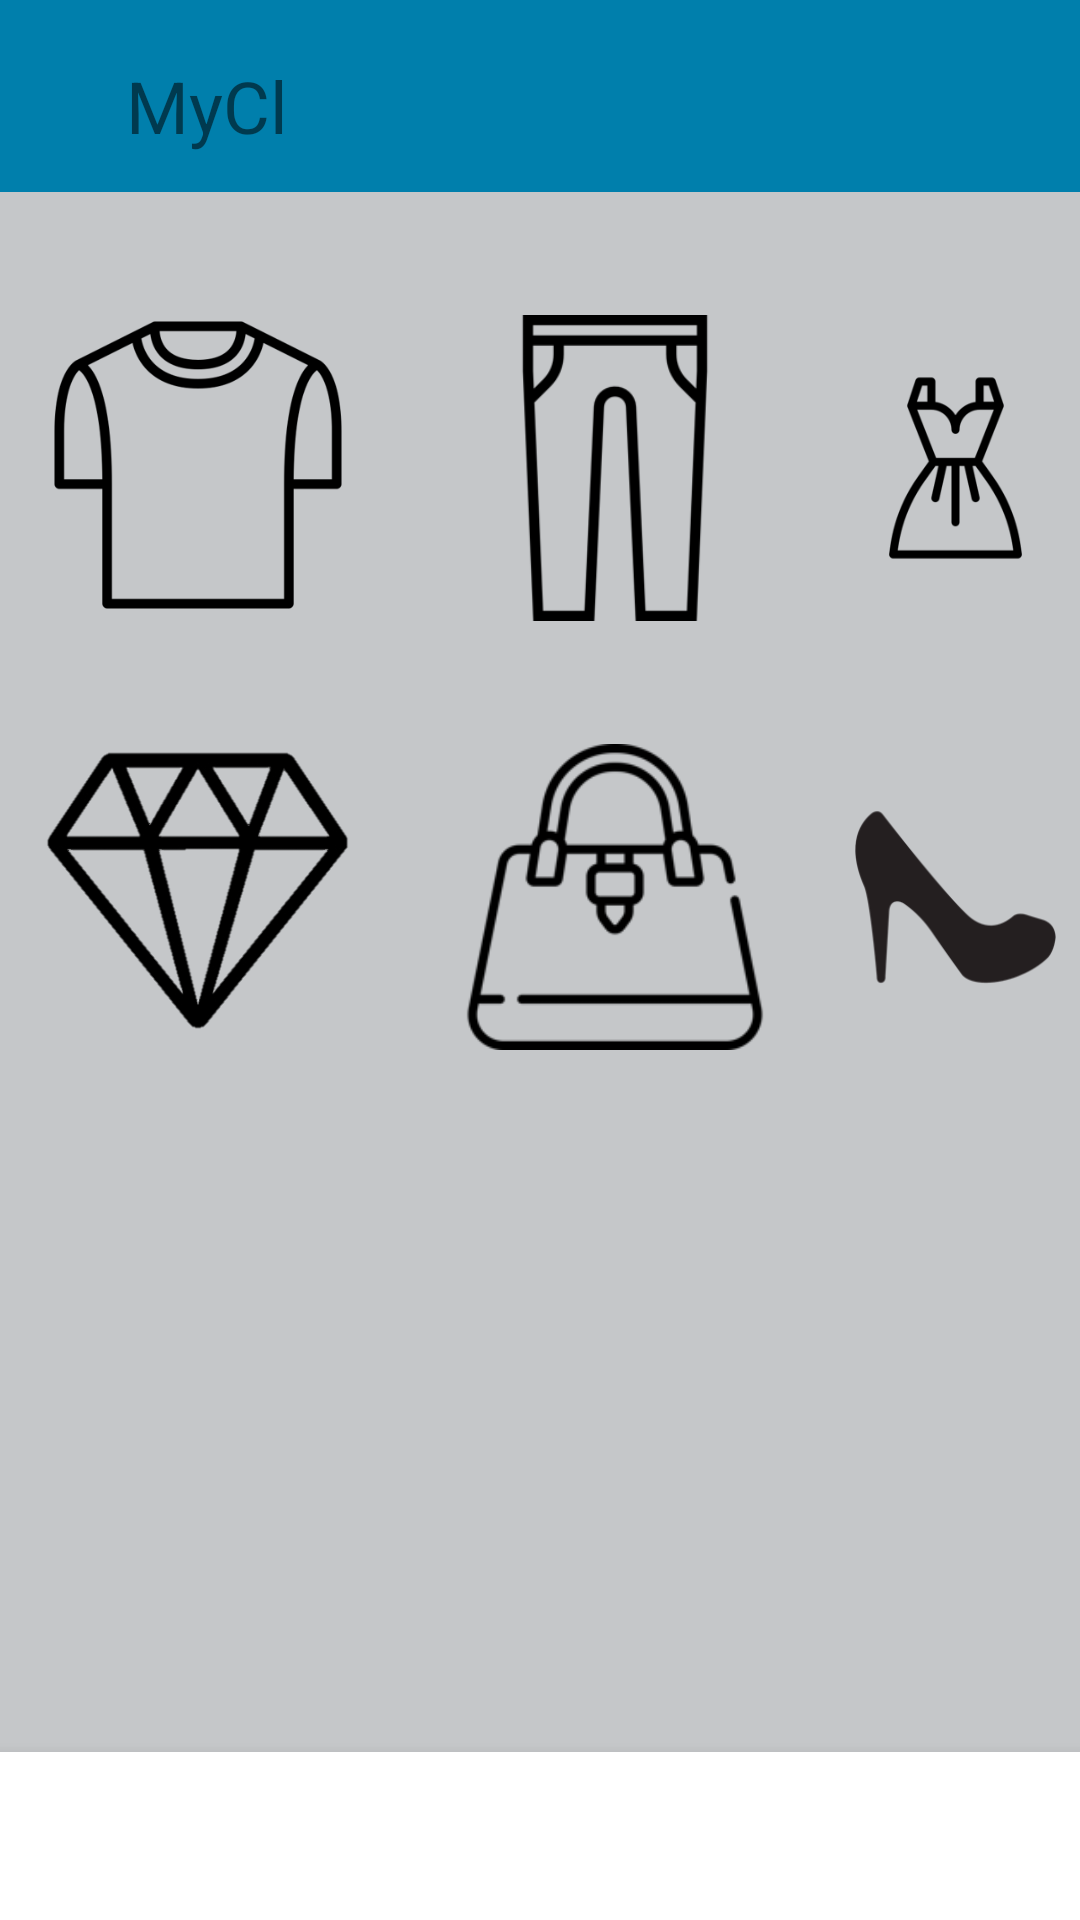

This screen was rendered from an Android layout file. Write that file and the resources it references.
<!-- AndroidManifest.xml: application theme Theme.VirtualCloset -->
<!-- res/layout/activity_closet.xml -->
<?xml version="1.0" encoding="utf-8"?>
<RelativeLayout xmlns:android="http://schemas.android.com/apk/res/android"
    xmlns:app="http://schemas.android.com/apk/res-auto"
    android:layout_width="match_parent"
    android:layout_height="wrap_content"
    android:background="@color/material_dynamic_neutral80">

    <View
        android:id="@+id/topView2"
        android:layout_width="wrap_content"
        android:layout_height="64dp"
        android:background="@color/material_dynamic_primary50" />

    <TextView
        android:id="@+id/myCloset"
        android:layout_width="116dp"
        android:layout_height="32dp"
        android:layout_alignBottom="@+id/topView2"
        android:layout_alignParentStart="true"
        android:layout_alignParentTop="true"
        android:layout_alignParentEnd="true"
        android:layout_marginStart="42dp"
        android:layout_marginTop="19dp"
        android:layout_marginEnd="252dp"
        android:layout_marginBottom="13dp"
        android:text="MyCloset"
        android:textSize="24dp" />

    <ImageView
        android:id="@+id/search"
        android:layout_width="60dp"
        android:layout_height="60dp"
        android:layout_alignParentStart="true"
        android:layout_alignParentTop="true"
        android:layout_alignParentEnd="true"
        android:layout_marginStart="339dp"
        android:layout_marginTop="4dp"
        android:layout_marginEnd="48dp"
        app:srcCompat="@drawable/search_icon" />

    <ImageView
        android:id="@+id/tops_icon"
        android:layout_width="118dp"
        android:layout_height="102dp"
        android:layout_below="@+id/topView2"
        android:layout_alignParentStart="true"
        android:layout_marginStart="7dp"
        android:layout_marginTop="40dp"
        app:srcCompat="@drawable/tops_icon" />

    <ImageView
        android:id="@+id/bottoms_icon"
        android:layout_width="118dp"
        android:layout_height="102dp"
        android:layout_below="@+id/topView2"
        android:layout_marginStart="21dp"
        android:layout_marginTop="41dp"
        android:layout_toEndOf="@+id/tops_icon"
        app:srcCompat="@drawable/bottoms_icon" />

    <ImageView
        android:id="@+id/dresses_icon"
        android:layout_width="118dp"
        android:layout_height="102dp"
        android:layout_below="@+id/topView2"
        android:layout_alignParentEnd="true"
        android:layout_marginStart="21dp"
        android:layout_marginTop="41dp"
        android:layout_marginEnd="8dp"
        android:layout_toEndOf="@+id/bottoms_icon"
        app:srcCompat="@drawable/dress_icon" />

    <ImageView
        android:id="@+id/accessories_icon"
        android:layout_width="118dp"
        android:layout_height="102dp"
        android:layout_below="@+id/tops_icon"
        android:layout_alignParentStart="true"
        android:layout_marginStart="7dp"
        android:layout_marginTop="40dp"
        app:srcCompat="@drawable/acessories_icon" />

    <ImageView
        android:id="@+id/bags_icon"
        android:layout_width="118dp"
        android:layout_height="102dp"
        android:layout_below="@+id/bottoms_icon"
        android:layout_marginStart="21dp"
        android:layout_marginTop="41dp"
        android:layout_toEndOf="@+id/accessories_icon"
        app:srcCompat="@drawable/bags_icon" />

    <ImageView
        android:id="@+id/imageView7"
        android:layout_width="118dp"
        android:layout_height="102dp"
        android:layout_below="@+id/dresses_icon"
        android:layout_alignParentEnd="true"
        android:layout_marginStart="21dp"
        android:layout_marginTop="41dp"
        android:layout_marginEnd="8dp"
        android:layout_toEndOf="@+id/bags_icon"
        app:srcCompat="@drawable/shoes_icon" />

    <com.google.android.material.bottomnavigation.BottomNavigationView
        android:id="@+id/bottom_navigation"
        android:layout_width="match_parent"
        android:layout_height="wrap_content"
        android:layout_alignParentBottom="true"/>
</RelativeLayout>
<!-- resources referenced by this layout -->
<resources>
  <!-- drawable acessories_icon: png bitmap (drawable, 10948 bytes) -->
  <!-- drawable bags_icon: png bitmap (drawable, 6479 bytes) -->
  <!-- drawable bottoms_icon: png bitmap (drawable, 9639 bytes) -->
  <!-- drawable dress_icon: png bitmap (drawable, 6926 bytes) -->
  <!-- drawable shoes_icon: png bitmap (drawable, 6663 bytes) -->
  <!-- drawable tops_icon: png bitmap (drawable, 10399 bytes) -->
  <style name="Theme.VirtualCloset" parent="Theme.MaterialComponents.Light.NoActionBar">
          
          <item name="colorPrimary">@color/material_dynamic_primary50</item>
          <item name="colorPrimaryVariant">@color/material_dynamic_primary40</item>
          <item name="colorOnPrimary">@color/white</item>
          
          <item name="colorSecondary">@color/material_dynamic_secondary60</item>
          <item name="colorSecondaryVariant">@color/material_dynamic_secondary70</item>
          <item name="colorOnSecondary">@color/black</item>
          
          <item name="android:statusBarColor" tools:targetApi="l">?attr/colorPrimaryVariant</item>
          
      </style>
  <color name="white">#FFFFFFFF</color>
  <color name="black">#FF000000</color>
</resources>
